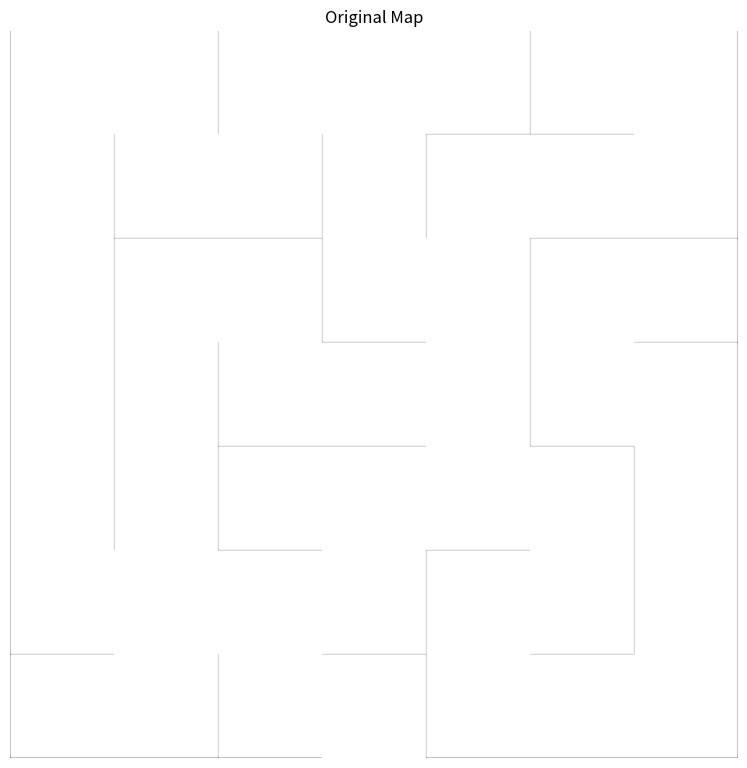

This chart was generated by the following Python code:
import matplotlib.pyplot as plt
import matplotlib.gridspec as gridspec
import numpy as np

class Node:
    """
    Class that saves the 
    """

    def __init__(self, position, father = None):
        """
        Atributes:
            position: 2D array of the posittion of the node (x, y)
            father: Node object 
        """
        self.position = position
        self.father = father

        self.g = float('inf')
        self.h = float('inf')
        self.f = float('inf')
    

def HeuristicCalculation(position, goal):
    """
    Parameters:
        position:   2D array of the actual position
        goal:       2D array of the desired position

    Returns:
        Distance estimation, based on the Euclidean distance.
    """
    return np.sqrt((position[0] - goal[0])**2 + (position[1] - goal[1])**2)

def A_star(map, start, objectives, step=100):
    """
    Parameters:
        map:        2D Matrix that simulates the shape of the maze
        start:      2D array of the initial position
        objectives: List of 2D arrays of people position.

    Returns:
        List of the nodes that can solve the maze in the optimal way. 
    """
    
    open_nodes = []
    closed_nodes = set()
    explored_nodes = []

    start_node = Node(start)
    start_node.g = 0
    start_node.h = HeuristicCalculation(start, objectives)
    start_node.f = start_node.g + start_node.h

    pass

grid_size = 300
size = 7*grid_size
my_map = np.zeros((size, size))


# Exterior boundaries
my_map[(size-1), :3*grid_size] = 1
my_map[(size-1), 4*grid_size:] = 1
my_map[0, :(size-1)] = 1
my_map[0:, (size-1)] = 1
my_map[0:, 0] = 1

# Vertical boundaries
my_map[1*grid_size:5*grid_size, 1*grid_size] = 1

my_map[0*grid_size:1*grid_size, 2*grid_size] = 1
my_map[3*grid_size:5*grid_size, 2*grid_size] = 1
my_map[6*grid_size:, 2*grid_size] = 1
my_map[1*grid_size:3*grid_size, 3*grid_size] = 1
my_map[1*grid_size:2*grid_size, 4*grid_size] = 1
my_map[5*grid_size:7*grid_size, 4*grid_size] = 1
my_map[0*grid_size:1*grid_size, 5*grid_size] = 1
my_map[2*grid_size:4*grid_size, 5*grid_size] = 1
my_map[4*grid_size:6*grid_size, 6*grid_size] = 1

my_map[6*grid_size, 0*grid_size:1*grid_size] = 1
my_map[6*grid_size, 3*grid_size:4*grid_size] = 1
my_map[6*grid_size, 5*grid_size:6*grid_size] = 1
my_map[5*grid_size, 2*grid_size:3*grid_size] = 1
my_map[5*grid_size, 4*grid_size:5*grid_size] = 1
my_map[4*grid_size, 2*grid_size:4*grid_size] = 1
my_map[4*grid_size, 5*grid_size:6*grid_size] = 1
my_map[3*grid_size, 3*grid_size:4*grid_size] = 1
my_map[3*grid_size, 6*grid_size:7*grid_size] = 1
my_map[2*grid_size, 1*grid_size:3*grid_size] = 1
my_map[2*grid_size, 5*grid_size:7*grid_size] = 1
my_map[1*grid_size, 4*grid_size:6*grid_size] = 1


fig = plt.figure(figsize=(15,10))
gs = gridspec.GridSpec(1, 2, width_ratios=[1, 1]) 

ax0 = plt.subplot(gs[0])
ax0.imshow(my_map, cmap='Greys', origin='upper')
ax0.set_title('Original Map')
ax0.axis('off')
plt.tight_layout()
plt.show()
